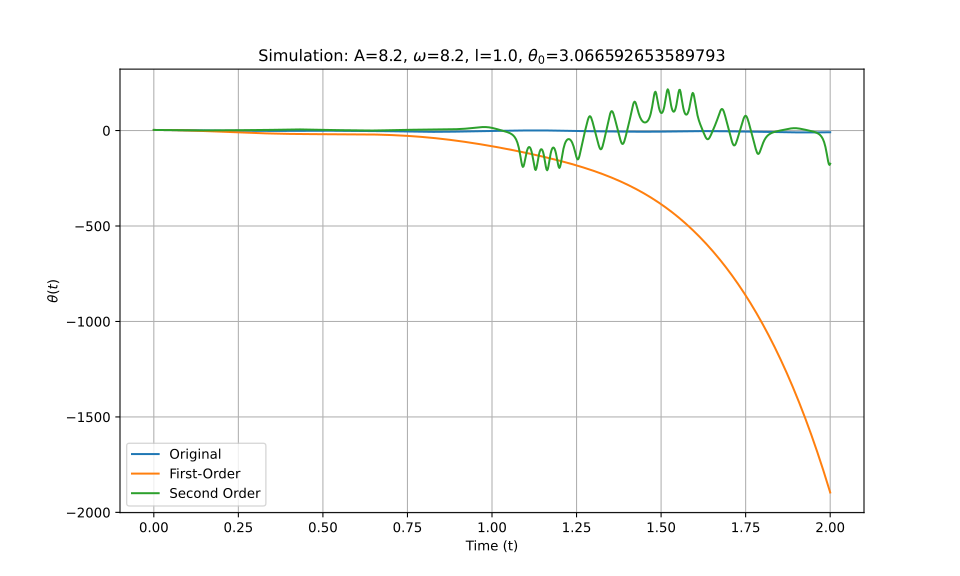

Data behind this chart, as committed beside it:
t_eval, Equation_1, Equation_2, Equation_3
0.0, 3.067, 3.067, 3.067
0.002002, 3.065, 3.065, 3.065
0.004004, 3.062, 3.062, 3.062
0.006006, 3.057, 3.057, 3.057
0.008008, 3.049, 3.049, 3.049
0.01001, 3.039, 3.039, 3.039
0.01201, 3.027, 3.027, 3.027
0.01401, 3.013, 3.012, 3.013
0.01602, 2.996, 2.996, 2.996
0.01802, 2.977, 2.977, 2.977
0.02002, 2.957, 2.956, 2.957
0.02202, 2.934, 2.933, 2.934
0.02402, 2.909, 2.908, 2.909
0.02603, 2.881, 2.88, 2.881
0.02803, 2.852, 2.85, 2.852
0.03003, 2.82, 2.818, 2.821
0.03203, 2.787, 2.784, 2.787
0.03403, 2.751, 2.748, 2.752
0.03604, 2.714, 2.71, 2.715
0.03804, 2.674, 2.669, 2.675
0.04004, 2.633, 2.626, 2.634
0.04204, 2.59, 2.581, 2.591
0.04404, 2.545, 2.535, 2.546
0.04605, 2.498, 2.486, 2.499
0.04805, 2.45, 2.435, 2.451
0.05005, 2.4, 2.381, 2.401
0.05205, 2.349, 2.326, 2.35
0.05405, 2.296, 2.269, 2.297
0.05606, 2.242, 2.21, 2.243
0.05806, 2.187, 2.149, 2.187
0.06006, 2.13, 2.085, 2.131
0.06206, 2.072, 2.02, 2.074
0.06406, 2.014, 1.953, 2.015
0.06607, 1.954, 1.884, 1.957
0.06807, 1.894, 1.813, 1.897
0.07007, 1.833, 1.74, 1.837
0.07207, 1.772, 1.665, 1.777
0.07407, 1.71, 1.588, 1.716
0.07608, 1.647, 1.51, 1.656
0.07808, 1.585, 1.429, 1.595
0.08008, 1.522, 1.347, 1.535
0.08208, 1.46, 1.263, 1.476
0.08408, 1.397, 1.177, 1.417
0.08609, 1.335, 1.09, 1.358
0.08809, 1.274, 1, 1.301
0.09009, 1.212, 0.9093, 1.245
0.09209, 1.152, 0.8166, 1.191
0.09409, 1.092, 0.7221, 1.137
0.0961, 1.033, 0.626, 1.085
0.0981, 0.9743, 0.5282, 1.035
0.1001, 0.9166, 0.4288, 0.987
0.1021, 0.8599, 0.3278, 0.9407
0.1041, 0.804, 0.2252, 0.8964
0.1061, 0.7491, 0.121, 0.8542
0.1081, 0.6952, 0.01531, 0.8143
0.1101, 0.6423, -0.09191, 0.7767
0.1121, 0.5905, -0.2006, 0.7416
0.1141, 0.5398, -0.3108, 0.7089
0.1161, 0.4901, -0.4224, 0.6789
0.1181, 0.4416, -0.5355, 0.6515
... 940 more rows
